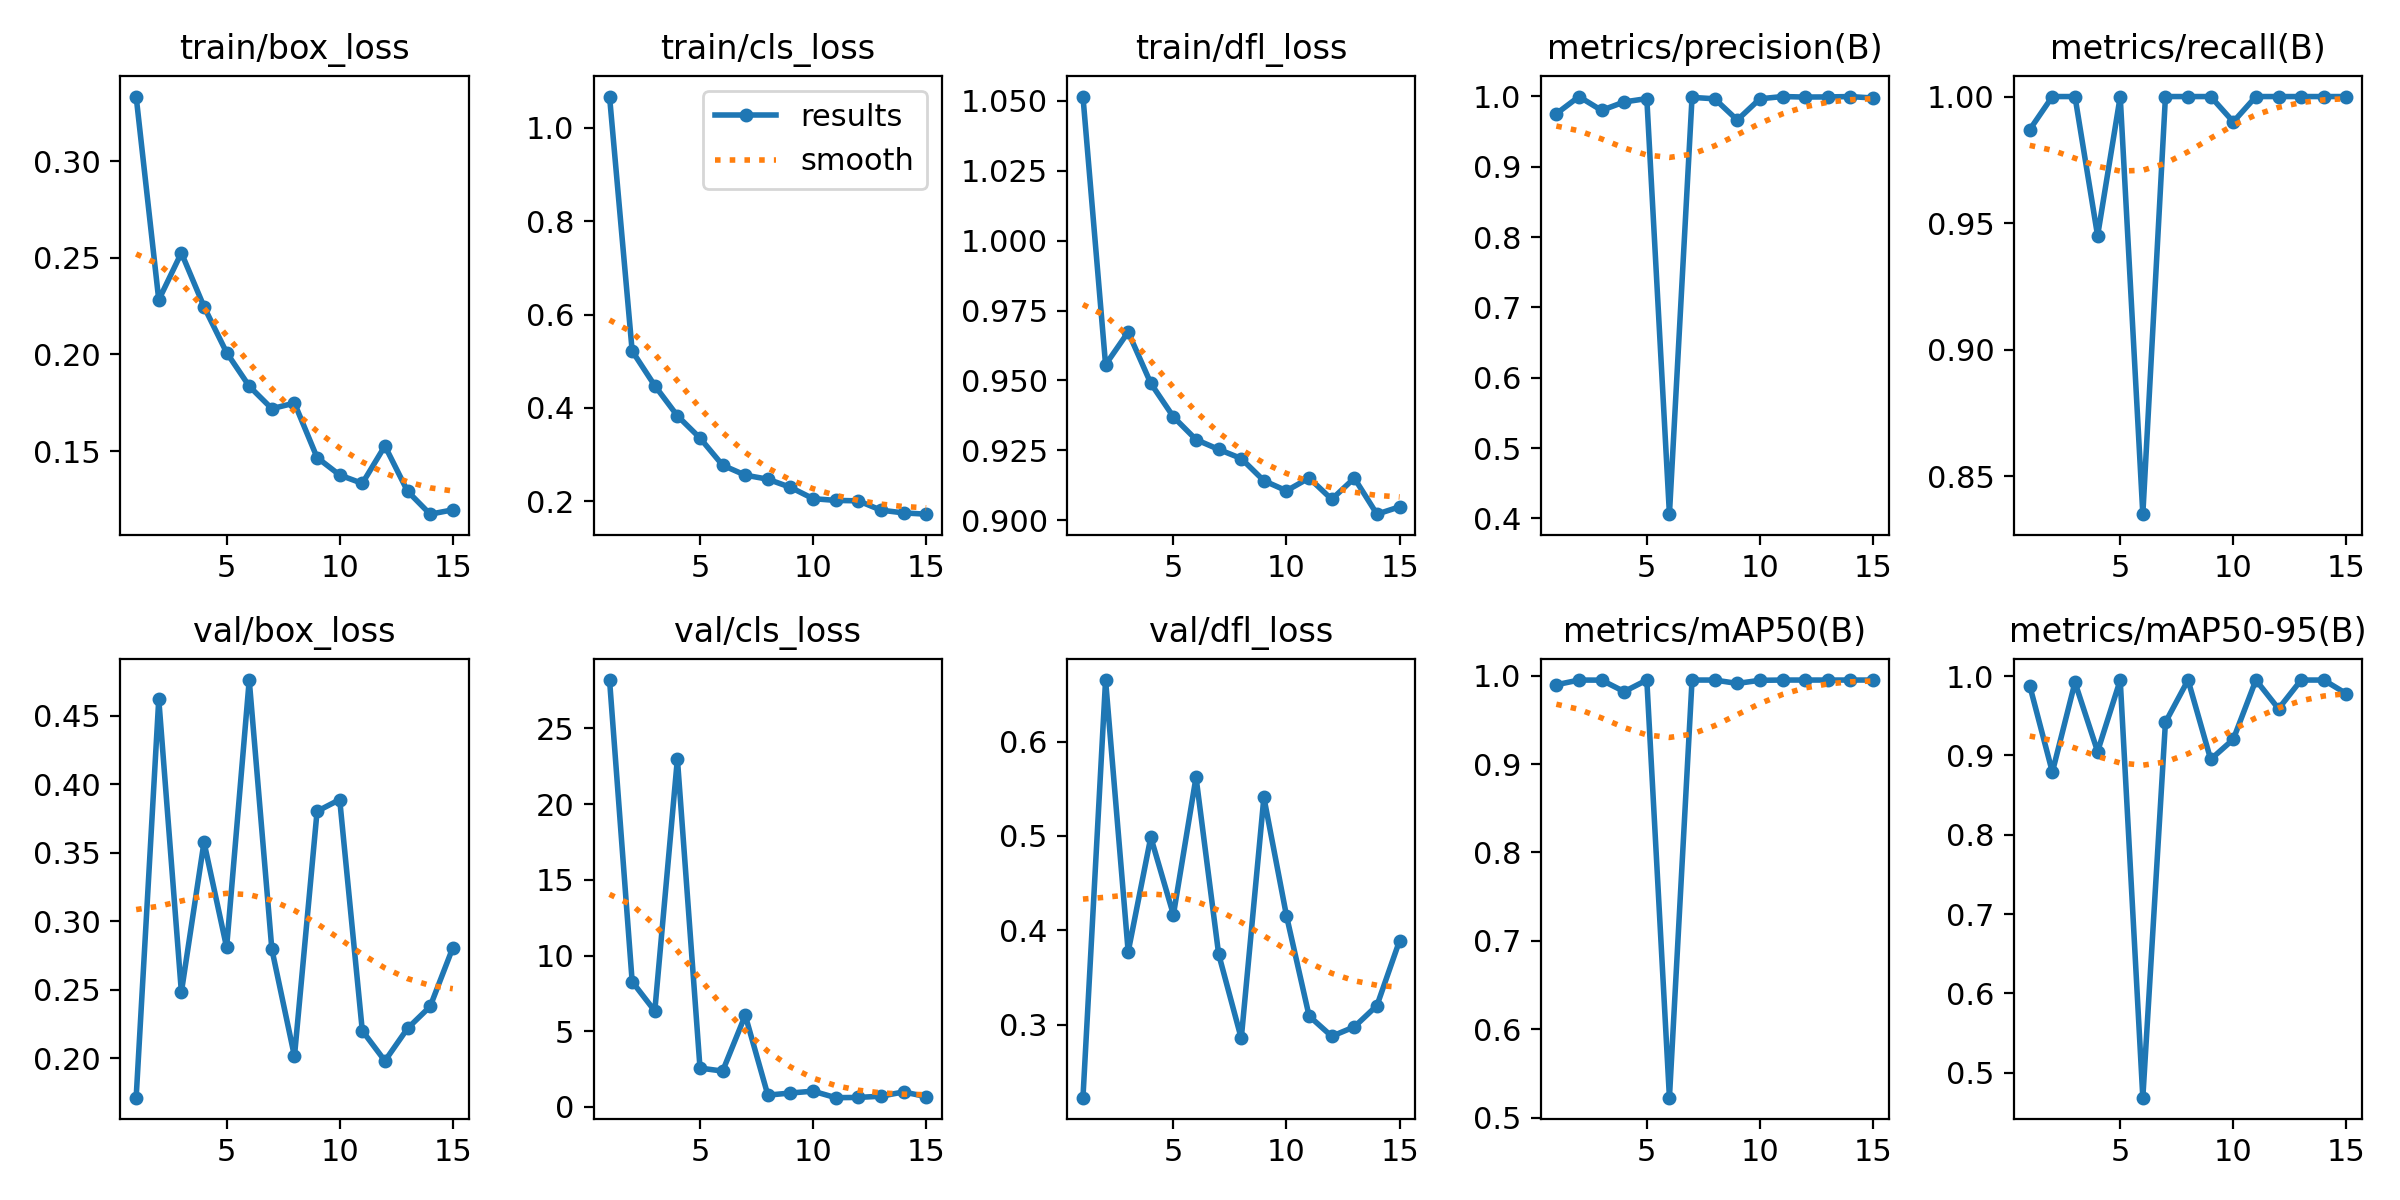

Values plotted in this chart, from the file beside it:
epoch, time, train/box_loss, train/cls_loss, train/dfl_loss, metrics/precision(B), metrics/recall(B), metrics/mAP50(B), metrics/mAP50-95(B), val/box_loss, val/cls_loss, val/dfl_loss, lr/pg0, lr/pg1, lr/pg2
1, 504.9, 0.3334, 1.067, 1.051, 0.9753, 0.9869, 0.9897, 0.9879, 0.1714, 28.18, 0.2227, 0.0006599, 0.0006599, 0.0006599
2, 1001, 0.2282, 0.5218, 0.9556, 0.9996, 1, 0.995, 0.879, 0.4622, 8.274, 0.6652, 0.001283, 0.001283, 0.001283
3, 1500, 0.2525, 0.4475, 0.9673, 0.98, 1, 0.9949, 0.9921, 0.2484, 6.336, 0.3772, 0.001862, 0.001862, 0.001862
4, 1996, 0.2247, 0.3829, 0.949, 0.992, 0.945, 0.9819, 0.9049, 0.3578, 22.98, 0.4987, 0.001802, 0.001802, 0.001802
5, 2487, 0.2009, 0.3352, 0.937, 0.9968, 1, 0.995, 0.995, 0.2811, 2.568, 0.4165, 0.001736, 0.001736, 0.001736
6, 2977, 0.1836, 0.277, 0.9289, 0.4059, 0.835, 0.5225, 0.4684, 0.4761, 2.37, 0.5622, 0.00167, 0.00167, 0.00167
7, 3459, 0.1719, 0.2557, 0.9254, 0.9985, 1, 0.995, 0.9417, 0.2797, 6.053, 0.3749, 0.001604, 0.001604, 0.001604
8, 3942, 0.1748, 0.247, 0.9221, 0.9965, 1, 0.995, 0.995, 0.2016, 0.7825, 0.2855, 0.001538, 0.001538, 0.001538
9, 4410, 0.1467, 0.2295, 0.9142, 0.9663, 1, 0.9912, 0.895, 0.3803, 0.9231, 0.5408, 0.001472, 0.001472, 0.001472
10, 4926, 0.1376, 0.2053, 0.9106, 0.9965, 0.99, 0.9947, 0.9203, 0.3889, 1.044, 0.4154, 0.001406, 0.001406, 0.001406
11, 5442, 0.1333, 0.2015, 0.9152, 0.9997, 1, 0.995, 0.995, 0.2202, 0.6146, 0.3092, 0.00134, 0.00134, 0.00134
12, 5871, 0.1527, 0.2006, 0.9075, 0.999, 1, 0.995, 0.9588, 0.1982, 0.6302, 0.2878, 0.001274, 0.001274, 0.001274
13, 6306, 0.1293, 0.1807, 0.9151, 0.9991, 1, 0.995, 0.995, 0.2219, 0.7136, 0.2977, 0.001208, 0.001208, 0.001208
14, 6715, 0.1174, 0.1748, 0.9022, 0.9997, 1, 0.995, 0.995, 0.2379, 0.9919, 0.3203, 0.001142, 0.001142, 0.001142
15, 7105, 0.1196, 0.172, 0.9049, 0.9976, 1, 0.995, 0.9778, 0.2807, 0.6842, 0.389, 0.001076, 0.001076, 0.001076
